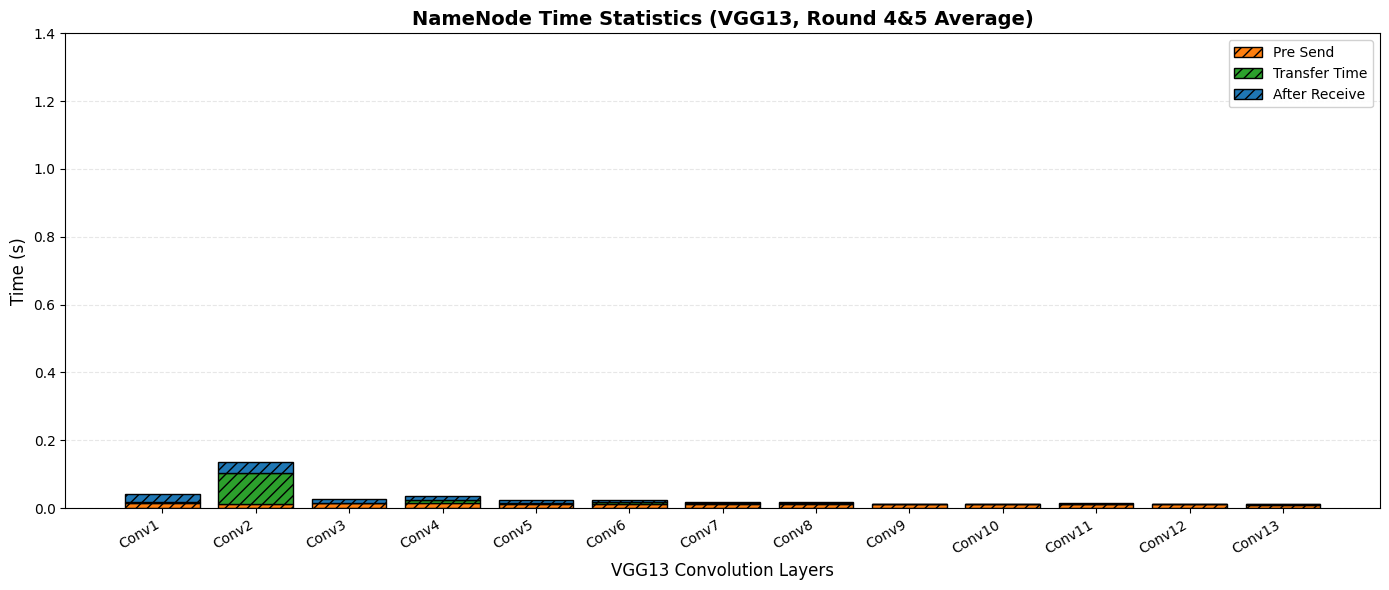
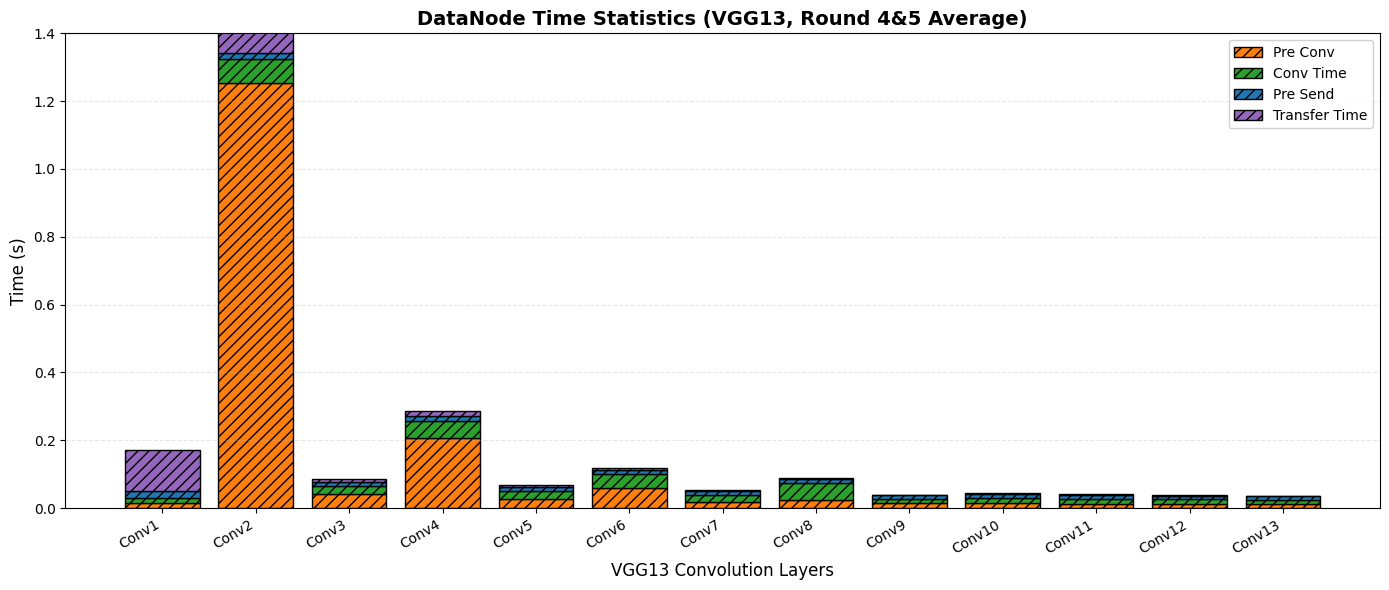

Recreate these plots in Python, in order.
import numpy as np
import matplotlib.pyplot as plt

# ===================== 1. 原始数据（第4轮、第5轮 各13层 VGG13）=====================
# ---------------- NameNode 13层 ----------------
nn_pre_send_4 = [0.018, 0.013, 0.016, 0.015, 0.014, 0.012, 0.012, 0.013, 0.011, 0.011, 0.012, 0.011, 0.010]
nn_transfer_4   = [0.00267, 0.13389, 0.00215, 0.01002, 0.00123, 0.00748, 0.00247, 0.00363, 0.00105, 0.00168, 0.00170, 0.00100, 0.00095]
nn_after_4      = [0.022, 0.044, 0.011, 0.011, 0.007, 0.006, 0.003, 0.002, 0.001, 0.001, 0.001, 0.001, 0.001]

nn_pre_send_5 = [0.012, 0.013, 0.012, 0.014, 0.012, 0.012, 0.012, 0.011, 0.011, 0.011, 0.012, 0.011, 0.010]
nn_transfer_5   = [0.00231, 0.04703, 0.00224, 0.01037, 0.00548, 0.00608, 0.00279, 0.00316, 0.00146, 0.00092, 0.00090, 0.00085, 0.00080]
nn_after_5      = [0.024, 0.021, 0.010, 0.011, 0.006, 0.007, 0.003, 0.003, 0.001, 0.001, 0.001, 0.001, 0.001]

# ---------------- DataNode 13层 ----------------
dn_pre_conv_4 = [0.01559, 1.28247, 0.03872, 0.22069, 0.02375, 0.04557, 0.01741, 0.02631, 0.01288, 0.01532, 0.01400, 0.01300, 0.01250]
dn_conv_4     = [0.013, 0.088, 0.024, 0.044, 0.022, 0.037, 0.021, 0.054, 0.013, 0.015, 0.014, 0.013, 0.012]
dn_pre_send_4 = [0.026, 0.016, 0.013, 0.015, 0.012, 0.013, 0.012, 0.012, 0.011, 0.012, 0.011, 0.010, 0.010]
dn_transfer_4 = [0.10650, 0.34798, 0.00763, 0.02089, 0.00322, 0.00669, 0.00280, 0.00354, 0.00113, 0.00161, 0.00150, 0.00140, 0.00130]

dn_pre_conv_5 = [0.01461, 1.22563, 0.04165, 0.19111, 0.02994, 0.07306, 0.01785, 0.02061, 0.01573, 0.01362, 0.01300, 0.01200, 0.01150]
dn_conv_5     = [0.016, 0.050, 0.026, 0.060, 0.026, 0.044, 0.022, 0.046, 0.013, 0.016, 0.015, 0.014, 0.013]
dn_pre_send_5 = [0.018, 0.021, 0.013, 0.013, 0.012, 0.012, 0.011, 0.013, 0.012, 0.013, 0.012, 0.011, 0.010]
dn_transfer_5 = [0.13096, 0.16928, 0.00852, 0.01066, 0.00564, 0.00572, 0.00321, 0.00322, 0.00068, 0.00250, 0.00240, 0.00230, 0.00220]

# ===================== 2. 第4轮 + 第5轮 求均值 =====================
layers = [f'Conv{i+1}' for i in range(13)]  # VGG13 13个卷积层

# NameNode 均值
nn_pre_send = (np.array(nn_pre_send_4) + np.array(nn_pre_send_5)) / 2
nn_transfer = (np.array(nn_transfer_4) + np.array(nn_transfer_5)) / 2
nn_after    = (np.array(nn_after_4) + np.array(nn_after_5)) / 2

# DataNode 均值
dn_pre_conv = (np.array(dn_pre_conv_4) + np.array(dn_pre_conv_5)) / 2
dn_conv     = (np.array(dn_conv_4) + np.array(dn_conv_5)) / 2
dn_pre_send = (np.array(dn_pre_send_4) + np.array(dn_pre_send_5)) / 2
dn_transfer = (np.array(dn_transfer_4) + np.array(dn_transfer_5)) / 2

# ===================== 3. 绘图配置（统一风格 + 统一纵轴）=====================
plt.rcParams['font.sans-serif'] = ['Arial']
plt.rcParams['axes.unicode_minus'] = False
colors = ['#ff7f0e', '#2ca02c', '#1f77b4', '#9467bd']
hatch  = '///'

# 统一纵轴范围（两个节点完全一样）
Y_MAX = 1.4  # 覆盖 datanode 最大值
Y_TICK = 0.2

# ==========================================
# 图 1：NameNode 时间分布（堆叠柱状图）
# ==========================================
plt.figure(figsize=(14, 6))
plt.bar(layers, nn_pre_send, label='Pre Send', color=colors[0], edgecolor='black', hatch=hatch)
plt.bar(layers, nn_transfer, bottom=nn_pre_send, label='Transfer Time', color=colors[1], edgecolor='black', hatch=hatch)
plt.bar(layers, nn_after, bottom=nn_pre_send+nn_transfer, label='After Receive', color=colors[2], edgecolor='black', hatch=hatch)

plt.title('NameNode Time Statistics (VGG13, Round 4&5 Average)', fontsize=14, weight='bold')
plt.ylabel('Time (s)', fontsize=12)
plt.xlabel('VGG13 Convolution Layers', fontsize=12)
plt.ylim(0, Y_MAX)
plt.yticks(np.arange(0, Y_MAX+0.1, Y_TICK))
plt.xticks(rotation=30, ha='right')
plt.legend(loc='upper right', framealpha=0.9)
plt.grid(axis='y', linestyle='--', alpha=0.3)
plt.tight_layout()

# ==========================================
# 图 2：DataNode 时间分布（堆叠柱状图）
# ==========================================
plt.figure(figsize=(14, 6))
plt.bar(layers, dn_pre_conv, label='Pre Conv', color=colors[0], edgecolor='black', hatch=hatch)
plt.bar(layers, dn_conv, bottom=dn_pre_conv, label='Conv Time', color=colors[1], edgecolor='black', hatch=hatch)
plt.bar(layers, dn_pre_send, bottom=dn_pre_conv+dn_conv, label='Pre Send', color=colors[2], edgecolor='black', hatch=hatch)
plt.bar(layers, dn_transfer, bottom=dn_pre_conv+dn_conv+dn_pre_send, label='Transfer Time', color=colors[3], edgecolor='black', hatch=hatch)

plt.title('DataNode Time Statistics (VGG13, Round 4&5 Average)', fontsize=14, weight='bold')
plt.ylabel('Time (s)', fontsize=12)
plt.xlabel('VGG13 Convolution Layers', fontsize=12)
plt.ylim(0, Y_MAX)
plt.yticks(np.arange(0, Y_MAX+0.1, Y_TICK))
plt.xticks(rotation=30, ha='right')
plt.legend(loc='upper right', framealpha=0.9)
plt.grid(axis='y', linestyle='--', alpha=0.3)
plt.tight_layout()

plt.show()
